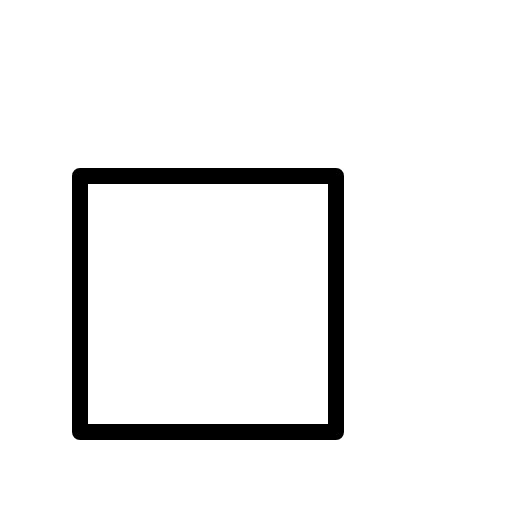
t = 0.00 s
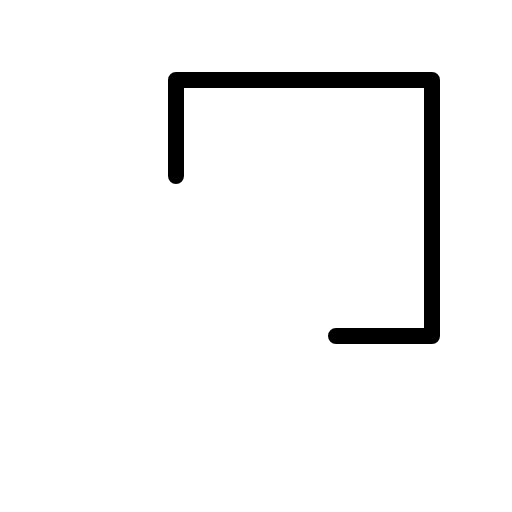
t = 0.30 s
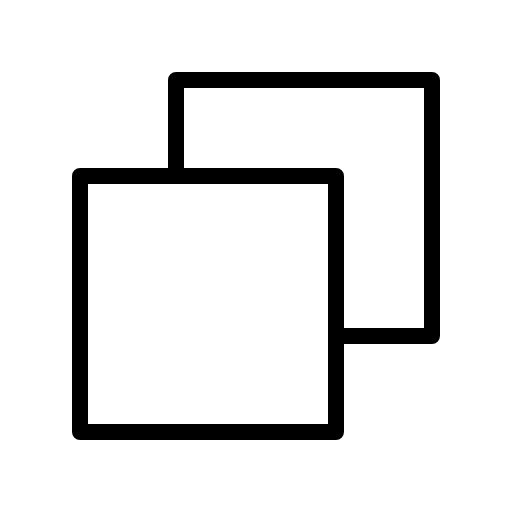
t = 0.68 s
t = 1.05 s: frame unchanged from t = 0.68 s, image omitted
t = 1.43 s: frame unchanged from t = 0.68 s, image omitted

The animated SVG that drew these frames (rendered in a browser with its animation timeline set to each time). Animation: 1 CSS @keyframes rule; one cycle of 1.80 s, repeats indefinitely.

<svg xmlns="http://www.w3.org/2000/svg" viewBox="0 0 256 256">
  <style>
    .draw-line {
      stroke-dasharray: 2000;
      stroke-dashoffset: 0;
    }
    svg:hover .draw-line {
      animation: phosphor-draw-in 1.5s ease-in-out infinite;
    }
    @keyframes phosphor-draw-in {
      0%   { stroke-dashoffset: 2000; }
      100% { stroke-dashoffset: 0; }
    }
  </style><rect width="256" height="256" fill="none"/><polyline points="168 168 216 168 216 40 88 40 88 88" fill="none" stroke="currentColor" stroke-linecap="round" stroke-linejoin="round" stroke-width="8" class="draw-line" pathLength="1" style="animation-delay: 0s"/><rect x="40" y="88" width="128" height="128" fill="none" stroke="currentColor" stroke-linecap="round" stroke-linejoin="round" stroke-width="8" class="draw-line" pathLength="1" style="animation-delay: 0.3s"/></svg>
